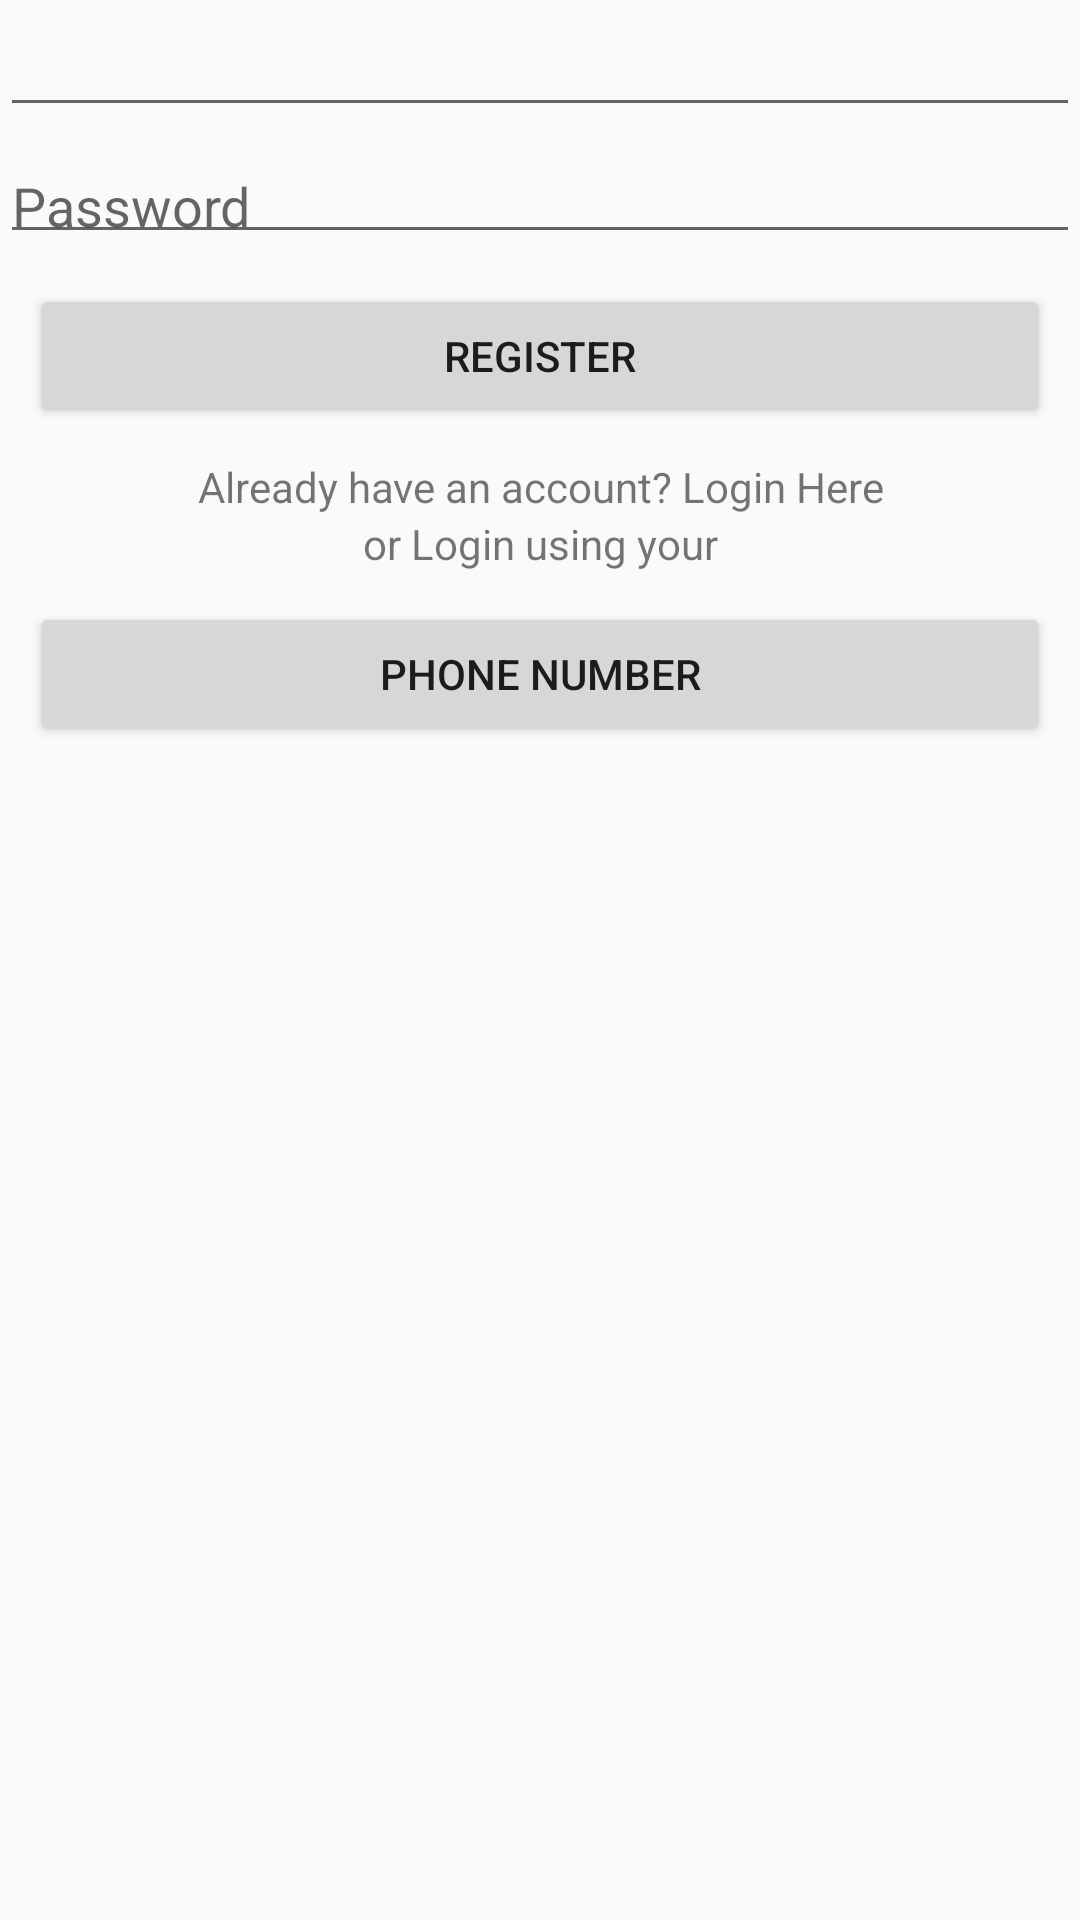

Here is an Android app screen rendered from its layout file. Give the layout XML and the strings, colors and styles it references.
<!-- AndroidManifest.xml: application theme Theme.ShrinkSpace -->
<!-- res/layout/activity_register.xml -->
<?xml version="1.0" encoding="utf-8"?>
<LinearLayout xmlns:android="http://schemas.android.com/apk/res/android"
    xmlns:app="http://schemas.android.com/apk/res-auto"
    xmlns:tools="http://schemas.android.com/tools"
    android:layout_width="match_parent"
    android:layout_height="match_parent"
    android:orientation="vertical"
    tools:context=".activities.RegisterActivity">

    <EditText
        android:layout_marginTop="10dp"
        android:id="@+id/register_activity_etEmail"
        android:layout_width="match_parent"
        android:layout_height="wrap_content"
        android:textColorHint="#fff"
        android:inputType="textEmailAddress"
        android:padding="4dp"/>

    <EditText
        android:layout_marginTop="10dp"
        android:id="@+id/register_activity_etPassword"
        android:layout_width="match_parent"
        android:layout_height="wrap_content"
        android:hint="Password"
        android:inputType="textPassword"
        android:padding="4dp"/>



    <Button
        android:id="@+id/register_activity_btnRegister"
        android:text="REGISTER"
        android:layout_margin="10dp"
        android:layout_width="match_parent"
        android:layout_height="wrap_content"/>
    <TextView
        android:id="@+id/register_activity_tvAlreadyHaveAnAccount"
        android:gravity="center_horizontal"
        android:text="Already have an account? Login Here"
        android:layout_width="match_parent"
        android:layout_height="wrap_content"/>

    <TextView
        android:gravity="center_horizontal"
        android:text="or Login using your"
        android:layout_width="match_parent"
        android:layout_height="wrap_content"/>

    <Button
        android:text="PHONE NUMBER"
        android:layout_margin="10dp"
        android:layout_width="match_parent"
        android:layout_height="wrap_content"/>


</LinearLayout>
<!-- resources referenced by this layout -->
<resources>
  <style name="Theme.ShrinkSpace" parent="Theme.AppCompat.DayNight.NoActionBar">
          
          <item name="colorPrimary">@color/purple_500</item>
          <item name="colorPrimaryVariant">@color/purple_700</item>
          <item name="colorOnPrimary">@color/white</item>
          
          <item name="colorSecondary">@color/teal_200</item>
          <item name="colorSecondaryVariant">@color/teal_700</item>
          <item name="colorOnSecondary">@color/black</item>
          
          <item name="android:statusBarColor" tools:targetApi="l">?attr/colorPrimaryVariant</item>
          
      </style>
  <!-- not gathered from this repository: default colours our renderer supplied (Android Studio template values) -->
  <color name="purple_500">#FF6200EE</color>
  <color name="purple_700">#FF3700B3</color>
  <color name="teal_200">#FF03DAC5</color>
  <color name="teal_700">#FF018786</color>
  <color name="black">#FF000000</color>
  <color name="white">#FFFFFFFF</color>
</resources>
